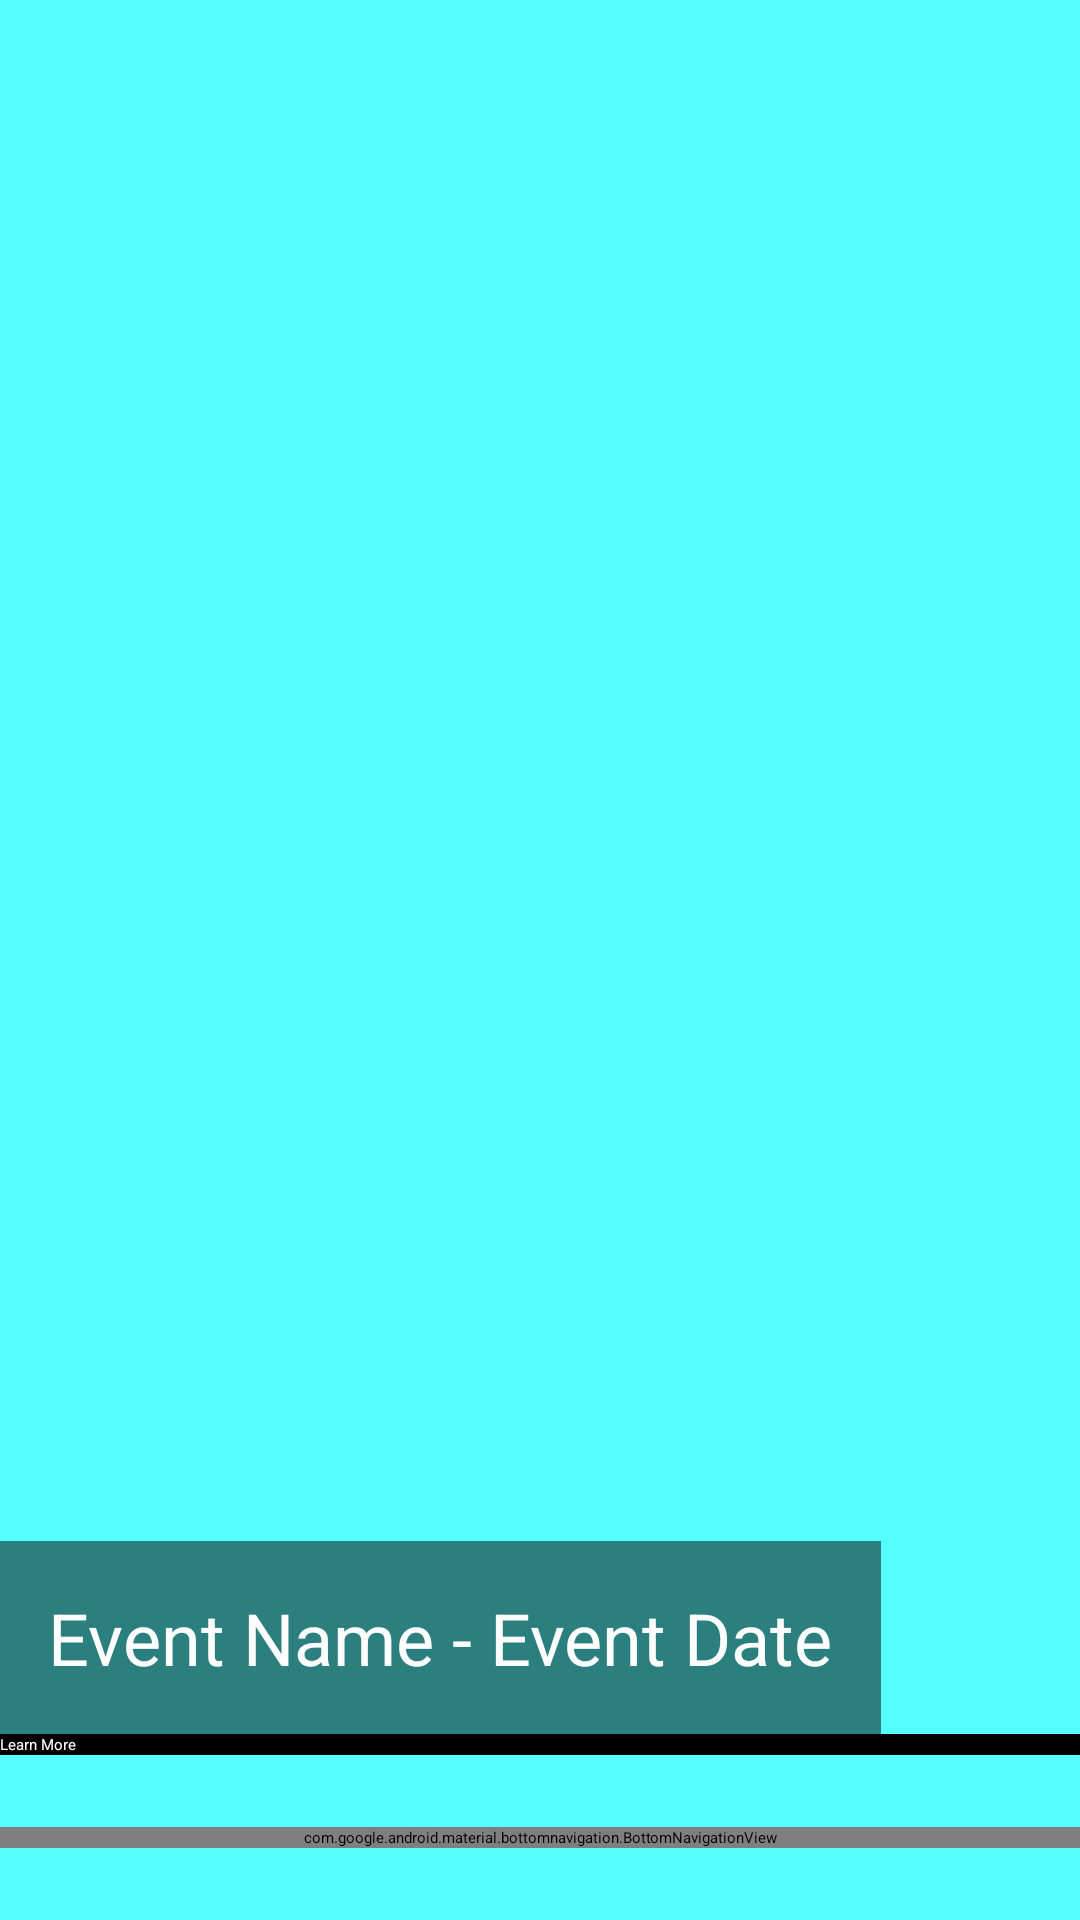

Android layout source for this screen:
<!-- AndroidManifest.xml: application theme Theme.FinalProject -->
<!-- res/layout/activity_main.xml -->
<?xml version="1.0" encoding="utf-8"?>
<androidx.constraintlayout.widget.ConstraintLayout xmlns:android="http://schemas.android.com/apk/res/android"
    xmlns:app="http://schemas.android.com/apk/res-auto"
    xmlns:tools="http://schemas.android.com/tools"
    android:layout_width="match_parent"
    android:layout_height="match_parent"
    android:background="@color/sky_blue"
    android:backgroundTint="@color/sky_blue"
    android:backgroundTintMode="add"
    tools:context=".MainActivity">

    <ImageView
        android:id="@+id/menuIcon"
        android:layout_width="wrap_content"
        android:layout_height="wrap_content"
        android:clickable="true"
        android:contentDescription="menuIcon"
        android:focusable="true"
        android:padding="16dp"
        android:src="@drawable/info_icon"
        app:layout_constraintEnd_toEndOf="parent"
        app:layout_constraintTop_toTopOf="parent" />

    <ImageView
        android:id="@+id/eventImage"
        android:layout_width="0dp"
        android:layout_height="0dp"
        android:contentDescription="eventImg"
        android:scaleType="centerCrop"
        android:src="@drawable/ic_launcher_background"
        app:layout_constraintBottom_toTopOf="@id/infoBtn"
        app:layout_constraintEnd_toEndOf="parent"
        app:layout_constraintStart_toStartOf="parent"
        app:layout_constraintTop_toTopOf="parent" />

    <TextView
        android:id="@+id/eventInfo"
        android:layout_width="wrap_content"
        android:layout_height="wrap_content"
        android:background="@color/semi_transparent_black"
        android:padding="16dp"
        android:text="@string/event_info"
        android:textColor="@color/on_primary"
        android:textSize="24sp"
        app:layout_constraintBottom_toBottomOf="@id/eventImage"
        app:layout_constraintStart_toStartOf="@id/eventImage" />

    <Button
        android:id="@+id/infoBtn"
        android:layout_width="0dp"
        android:layout_height="wrap_content"
        android:layout_marginBottom="55dp"
        android:background="@color/black"
        android:text="@string/learn_more"
        android:textColor="@color/white"
        app:layout_constraintBottom_toBottomOf="parent"
        app:layout_constraintEnd_toEndOf="parent"
        app:layout_constraintStart_toStartOf="parent"
        app:layout_constraintTop_toBottomOf="@id/eventImage" />

    <FrameLayout
        android:id="@+id/container"
        android:layout_width="match_parent"
        android:layout_height="match_parent" />

    <com.google.android.material.bottomnavigation.BottomNavigationView
        android:id="@+id/bottom_navigation"
        android:layout_width="match_parent"
        android:layout_height="wrap_content"
        android:layout_gravity="bottom"
        app:layout_constraintBottom_toBottomOf="@+id/container"
        app:layout_constraintTop_toBottomOf="@+id/infoBtn"
        app:menu="@menu/tasbar" />

</androidx.constraintlayout.widget.ConstraintLayout>
<!-- resources referenced by this layout -->
<resources>
  <color name="black">#000000</color>
  <color name="on_primary">#FFFFFF</color>
  <color name="semi_transparent_black">#80000000</color>
  <color name="sky_blue">#2bb1ff</color>
  <color name="white">#FFFFFF</color>
  <string name="event_info">Event Name - Event Date</string>
  <string name="learn_more">Learn More</string>
</resources>
